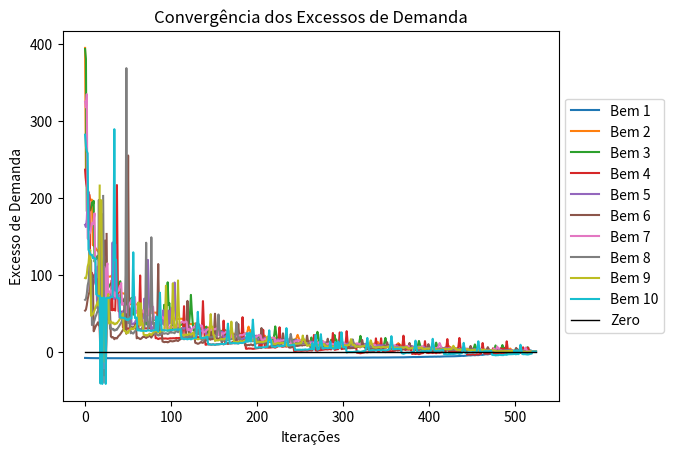

Source code (Python):
# -*- coding: utf-8 -*-
"""
Created on Tue Aug  2 12:48:35 2022

[redacted]

Equilibrio Geral Scarf
"""

import numpy as np
import matplotlib.pyplot as plt


###############################################################################
# Funcoes auxiliares

# A demanda de cada agente por cada bem aos precos dados
def demanda(pessoa, bem, valor_dot, a, b, p):
    
    """
    Calcula a demanda de uma pessoa por um bem
    ____________________________
    pessoa    : indice da pessoa cuja demanda sera calculada (0 a n)
    bem       : indice do bem cuja demanda sera calculada (0 a k)
    valor_dot : o valor da dotacao da pessoa
    a         : matriz de preferencias das pessoas
    b         : vetor da substitutibilidade entre os bens para as pessoas
    p         : vetor de precos
    """
    
    # Intensidade de preferencia pelo bem especifico
    # da pessoa especifica
    a_ij = a[pessoa][bem]
    
    # Substitutibilidade entre commodities da pessoa
    # especifica
    b_i = b[pessoa]
    
    # Elevando os precos a um expoente usado no calculo
    p_1b = p ** (1 - b_i)
    
    valor_denom = 0
    
    # Calculando o valor de uma parcela do denominador
    for i in range(a.shape[1]):
        
        valor_denom += p_1b[i] * a[pessoa][i]
        
    num = a_ij * valor_dot
    
    den = (p[bem] ** b_i) * valor_denom
    
    # Impedir que o denominador seja 0
    if abs(den) < 1e-12:
        
        print(valor_denom, den)
        den = max(den, 1e-12)
    
    return num / den

# O excesso de demanda de mercado de um bem aos precos dados
def excessoDemMercado(bem, p, w, a, b):
    
    """
    Calcula o excesso de demanda de mercado por um bem
    ____________________________
    bem : indice do bem que tera o excesso de demanda de mercado calculado
          (0 a k)
    p   : vetor de precos
    w   : matriz de dotacoes dos bens dos individuos
    a   : matriz de preferencias das pessoas
    b   : vetor da substitutibilidade entre os bens para as pessoas
    """
    
    # Dimensoes do vetor de precos e dotacoes devem 
    # ser compativeis
    assert p.shape[0] == w.shape[1]
    
    # Retorna um vetor coluna com os valores das dotacoes
    # dos agentes
    valor_dots = np.dot(w, p)
    
    excesso_demandas = []
    
    # Para cada pessoa
    for pessoa in range(a.shape[0]):
        
        # Calcula sua demanda
        dem = demanda(pessoa, bem, valor_dots[pessoa], a, b, p)
        
        # Calcula seu excesso de demanda
        ex_dem = dem - w[pessoa][bem]
        
        excesso_demandas.append(ex_dem)
    
    # O excesso de demanda de mercado sera a soma
    # dos excessos de demanda de cada agente
    excesso_dem_mercado = sum(excesso_demandas)
    
    return excesso_dem_mercado

# Cria um vetor com os excessos de demanda de mercado por
# cada bem na economia
def excessoDemVec(n_bens, p, w, a, b):
    
    """
    Forma um vetor com os excessos de demanda de mercado para cada mercado
    ____________________________
    n_bens : numero de mercados na economia
    p      : vetor de precos
    w      : matriz de dotacoes dos bens dos individuos
    a      : matriz de preferencias das pessoas
    b      : vetor da substitutibilidade entre os bens para as pessoas
    """
    
    # Cria vetor
    excesso_dem_vec = []
    
    # Itera por cada bem na economia, gerando o
    # excesso de demanda de mercado
    for i in range(n_bens):
        
        ex_dem = excessoDemMercado(i, p, w, a, b)
        excesso_dem_vec.append(ex_dem)
        
    return excesso_dem_vec

# Verificar se tem que usar o k (numero pequeno)
# ou nao
def brower(p, ex_dem_vec):
    
    normaliza = 1
    novo_p = p.copy()
    
    for i in range(len(ex_dem_vec)):
        
        normaliza += max(0, ex_dem_vec[i])
        novo_p[i] += max(0, ex_dem_vec[i])
        
    
    return novo_p / normaliza

###############################################################################
# Funcoes Scarf

# Formacao da matriz inicial
def matrizInicial(D, n_bens):
    
    """
    Funcao forma a matriz inicial que sera utilizada para formar o 
    primeiro conjunto primitivo. Essa matriz contem n vetores coluna 
    correspondentes aos n lados do simplex e 1 vetor coluna interior
    ao simplex.
    ____________________________
    D      : valor total a que cada vetor interior ao simplex deve somar
    n_bens : numero de mercados na economia
    """
    
    # Estabelece o valor arbitrariamente grande
    M = D + n_bens + 10
    
    # Estabelece a matriz dos lados do simplex
    matriz = [[M - j if j != i else 0 for j in range(n_bens)] 
              for i in range(n_bens)]
    
    # Primeiro vetor interno ao simplex
    vec = [[D - (n_bens - 1) if i == 0 else 1] for i in range(n_bens)]
    
    # Concatenando a matriz com o vetor interno para formar a matriz inicial
    matriz = np.c_[matriz, vec]
    
    matriz = matriz.astype(float)
    
    return matriz

def labels2(p, ex_dem_vec):
    
    """
    Uma forma de determinar as labels: menor indice tal que f(x) - x 
    seja positivo
    ____________________________
    p          : vetor de precos
    ex_dem_vec : excessos de demanda de mercado a esses precos
    """
    
    # Faz a diferenca entre o novo mapeamento de 
    # precos e o vetor de precos original
    vec_labels = brower(p, ex_dem_vec) - p
    
    label = 1
    
    for i in range(len(vec_labels)):
        
        # Se componente for positivo
        if vec_labels[i] >= 0:
            
            label += i
            break
    
    return label

def labels(p, ex_dem_vec):
    
    """
    Outra forma de determinar as labels: sera o argumento que maximiza o 
    quociente entre o vetor de excessos de demanda e os precos
    ____________________________
    p          : vetor de precos
    ex_dem_vec : excessos de demanda de mercado a esses precos
    """
    
    label = 1 + np.argmax(ex_dem_vec / p)
    
    return label

# Determina a lista inicial de labels
def listaLabels(func_l, n_bens, mat_in, ex_dem_vec):
    
    """
    Determina a lista inicial de labels
    ____________________________
    func_l     : funcao usada para atribuir labels
    n_bens     : numero de mercados na economia
    mat_in     : matriz inicial (criada na funcao matrizInicial)
    ex_dem_vec : excessos de demanda de mercado a esses precos
    """
    
    # As labels dos lados sao i = 1, ..., n
    lista_labels = [i + 1 for i in range(n_bens)]
    
    # Determina a label do primeiro vetor interno
    label = func_l(mat_in[:, -1], ex_dem_vec)
    
    lista_labels.append(label)
    
    return lista_labels

def substituicao(prim, l_prim, D, mat_in):
    
    """
    Realiza a operacao de substituicao, permitindo encontrar um novo 
    conjunto primitivo a partir da remocao de um vetor do conjunto 
    primitivo anterior e do deslocamento do subsimplex de modo paralelo
    ao lado que continha o vetor removido. A presente funcao encontra
    o vetor a ser removido do subsimplex atual e propoe o novo vetor
    de modo a formar um novo subsimplex.
    ____________________________
    prim   : conjunto primitivo atual
    l_prim : labels do primitivo atual (ultimo label da lista OBRIGATORIAMENTE
             sera o label do vetor que entrou por ultimo no primitivo)
    D      : valor total a que cada vetor interior ao simplex deve somar
    mat_in : matriz inicial (criada na funcao matriz Inicial). Como sera
             visto na operacao da funcao scarf, todo novo vetor que sera
             proposto pela funcao substituicao sera concatenada a matriz
             inicial, de modo que o input desse parametro se altera a cada
             novo vetor proposto.
    """
    
    # Criando uma matriz com as mesmas dimensoes do
    # conjunto primitivo que tenha 1 nos menores elementos 
    # de cada linha, 2 no segundo menor elemento e 0 caso contrario
    mat_menores = np.zeros(shape = prim.shape)
    
    for i in range(mat_menores.shape[0]):
        
        # Menor valor da linha
        min_lin = min(prim[i, :])
        
        # Lembrando a regra de quebra de empate:
        # se dois vetores tiverem o mesmo indice
        # os vetores que foram adicionados a menos
        # tempo terao componentes que serao tratados
        # como menores que os dos que vieram antes,
        # mesmo se o valor for igual. Por isso pegamos
        # o ultimo indice onde aparece o menor valor.
        
        # Imagine que o n-esimo componente da coluna i
        # eh um menor da linha. Entao, a aresta n do subsimplex
        # passara pela coluna i.
        aresta = np.where(prim[i, :] == min_lin)[0][-1]
        
        # Segundo menor elemento da linha
        seg_min_lin = sorted(prim[i, :])[1]
        
        # Realizando a operacao de quebra de empate
        # Suponhamos que o menor e o segundo menor elemento
        # da linha tem o mesmo valor
        # pos_n_aresta = possivel nova aresta
        if min_lin == seg_min_lin:
            
            # O ultimo vetor a entrar sera considerado menor e recebera
            # 1 na mat_menores (mesmo que os componentes tenham o mesmo
            # valor). O indice do segundo menor valor da linha, ou seja,
            # do vetor que pode possivelmente tomar a aresta do menor da
            # linha, sera o indice do penultimo elemento a entrar no
            # primitivo com o valor min_lin = seg_min_lin
            pos_n_aresta = np.where(prim[i, :] == seg_min_lin)[0][-2]
            
        else:
            
            # Agora, caso os valores do menor da linha sejam diferentes
            # do valor do segundo maior da linha, entao o indice do vetor
            # que podera assumir a aresta sera simplesmente o ultimo vetor
            # a entrar no primitivo que tenha o valor de seg_min_lin
            pos_n_aresta = np.where(prim[i, :] == seg_min_lin)[0][-1]
            
        # Menor da linha recebe 1
        mat_menores[i, aresta] = 1
        
        # Segundo menor da linha recebe 2
        mat_menores[i, pos_n_aresta] = 2
    
    # Label do vetor que acabou de entrar no primitivo
    label_novo = l_prim[-1]
    
    # Indice do vetor a ser substituido
    ind_vec_sub = l_prim[:-1].index(label_novo)
    
    # Linha em que o vetor que ira ser substituido
    # tem o menor valor da linha
    min_lin_sub = np.where(mat_menores[:, ind_vec_sub] == 1)[0][0]
    
    # Encontrando o vetor no conjunto primitivo
    # que ira assumir a aresta do vetor a ser
    # substituido no conjunto primitivo
    vec_sub = np.where(mat_menores[min_lin_sub, :] == 2)[0][0]
    
    # Encontrando o componente do vetor que ira assumir a aresta do
    # vetor a ser substituido que eh o menor da sua linha
    min_comp_sub = np.where(mat_menores[:, vec_sub] == 1)[0][0]
    
    # Vetor que contera as restricoes para o novo vetor a ser inserido
    # no conjunto primitivo. Para cada elemento xi em vec_cond e cada
    # elemento ai no novo vetor a ser inserido no conjunto primitivo
    # ai > xi. 
    vec_cond = []
    
    # Para cada linha
    for i in range(mat_menores.shape[0]):
        
        # Se a linha for a linha do vetor a ser
        # substituido adicionar as condicoes o
        # novo menor elemento da linha (pos_n_aresta)
        if i == min_lin_sub:
            
            vec_cond.append(prim[i, vec_sub])
        
        # Adiciona valor arbitrario ao componente do novo
        # vetor que devera ser maximizado
        elif i == min_comp_sub:
            
            vec_cond.append(D)
        
        else:
            
            vec_cond.append(prim[i, np.where(mat_menores[i, :] == 1)[0][0]])
    
    vec_cond = np.array(vec_cond)
    
    # Gerando o novo vetor a ser introduzido a matriz
    novo_vec = vec_cond + 1
    novo_vec[min_comp_sub] = D - novo_vec[novo_vec != D + 1].sum()
    
    # Caso houver um componente 0 em uma nova coluna a ser adicionada ao
    # subsimplex, sera como se tivessemos voltado para uma das arestas do
    # simplex. Assim, a nova coluna proposta sera justamente aquela aresta.
    
    zero_in = np.where(novo_vec == 0)[0]
    
    if len(zero_in) != 0:
        
        novo_vec = mat_in[:, zero_in[0]]
        
    return novo_vec, ind_vec_sub

def scarf(func_l, w, a, b, D):
    
    """
    A presente funcao realiza o algoritmo de Scarf ate que seja
    atingida a condicao de parada, tendo como resultado um conjunto
    primitivo que tenha em seu interior o ponto fixo. A matriz inicial
    e lista de labels sao gerados. O primeiro conjunto primitivo e suas
    labels sao formadas e a operacao de substituicao eh realizada ate que
    a condicao de parada seja atingida.
    ____________________________
    func_l : funcao usada para atribuir labels
    w      : matriz de dotacoes dos bens dos individuos
    a      : matriz de preferencias das pessoas
    b      : vetor da substitutibilidade entre os bens para as pessoas
    D      : valor total a que cada vetor interior ao simplex deve somar
    """
    
    # Ve o numero de commodities
    n_bens = w.shape[1]
    
    # Gera a matriz inicial
    mat_in = matrizInicial(D, n_bens)
    
    # Gera o primeiro vetor de excesso de demandas
    # O vetor de precos inicial sera o primeiro ponto
    # interno ao simplex
    ex_dem_vec = excessoDemVec(n_bens, (mat_in[:, -1] / D), w, a, b)
    
    # Gera a lista inicial de labels
    labels = listaLabels(func_l, n_bens, mat_in, ex_dem_vec)
    
    # Conjunto primitivo inicial
    prim = mat_in[:, 1:]
    
    # Labels primitivo inicial
    l_prim = labels[1:]
    
    # Lista dos primitivos
    lista_prim = [prim]
    
    # Lista dos excessos de demanda
    ex_dem_lista = [ex_dem_vec]
    
    i = 1
    
    # Enquanto nao for alcancado um primitivo
    # que tenha vetores com todas as labels
    # de 1 a n_bens (Condicao de Parada)
    while len(np.unique(l_prim)) != n_bens:
        
        i+= 1
        
        # Encontra o novo vetor e o indice a remover
        novo_vec, ind_remover = substituicao(prim, l_prim, D, mat_in)
        
        # IMPORTANTE: Na iteracao do algoritmo os novos
        # vetores sao adicionados sempre ao final tanto
        # da lista de vetores (mat_in) e, mais importante,
        # sempre ao final do conjunto primitivo. A label do
        # novo vetor tambem eh adicionada ao final da lista
        # de labels e da lista de labels dos primitivos. 
        # O funcionamento do algoritmo depende disso. 
        
        # Adiciona o vetor novo na lista de vetores
        mat_in = np.c_[mat_in, novo_vec]
        
        # Remove do primitivo o vetor com label repetida
        prim = np.delete(prim, ind_remover, 1)
        
        # Adiciona o novo vetor ao primitivo
        prim = np.c_[prim, novo_vec]
        
        lista_prim.append(prim)
        
        # Excesso de demanda do novo vetor de precos
        ex_dem_vec = excessoDemVec(n_bens, novo_vec, w, a, b)
        ex_dem_lista.append(ex_dem_vec)
        
        # Encontra o label do novo vetor
        novo_l = func_l(novo_vec, ex_dem_vec)
        
        # Apensa o label a lista de labels
        labels.append(novo_l)
        
        # Remove o label do vetor removido
        l_prim.pop(ind_remover)
        
        # Apensa o novo label ao final da lista de labels do
        # primitivo - necessario para o funcionamento
        l_prim.append(novo_l)
    
    return prim, l_prim, ex_dem_lista, lista_prim, labels, mat_in, i

###############################################################################
# Funcoes Metodo de Newton

def aproxDerivadaExcessoDemMercado(bem, p, w, a, b, var, tol = 4):
    
    # Iterador
    i = 1
    
    h = 0.1 ** i
    
    # Guardando o vetor x inicial
    p_vec_i = p.copy()
    
    # Criando o vetor x novo
    p_vec_n = p.copy()
    p_vec_n[var] = p_vec_n[var] + h
    
    # Aproximacao da derivada em x para o
    # valor inicial de h
    dif = (excessoDemMercado(bem, p_vec_n, w, a, b) -
           excessoDemMercado(bem, p_vec_i, w, a, b)) / h
    
    # Variavel que armazena os valores anteriores
    # de dif
    temp = 0
    
    while round(abs(dif - temp), tol) != 0:
        
        # Reduzo h
        i += 1
        h = 0.1 ** i
        
        # Atualizo dif
        temp = dif
        
        # Atualizo o valor da variavel
        p_vec_n = p.copy()
        p_vec_n[var] = p_vec_n[var] + h
        
        # Aproximacao da derivada em x para o
        # valor inicial de h
        dif = (excessoDemMercado(bem, p_vec_n, w, a, b) -
               excessoDemMercado(bem, p_vec_i, w, a, b)) / h
        
    
    return dif

def jacobianoExcessoDemMercado(n_bens, p, w, a, b, tol = 4):
    
    jacobiano = []
    
    # Para cada variavel
    for var in range(n_bens):
        
        linha = []
        
        # Para cada funcao excesso de demanda de mercado
        for f in range(n_bens):
            
            # Calcula o valor derivada da funcao excesso de demanda de
            # mercado para o bem f com respeito a variavel var para
            # os valores p.
            dfi_dxi = aproxDerivadaExcessoDemMercado(f, p, w, a, b, var, tol)
            
            # Forma a linha da jacobiana
            linha.append(dfi_dxi)
        
        # apensa a linha na matriz
        jacobiano.append(linha)

    return np.array(jacobiano)

def newton(n_bens, p, w, a, b, tol = 4):
    
    # Cria a matriz jacobiana
    jacobiana = jacobianoExcessoDemMercado(n_bens, p, w, a, b)
    
    # Copia o vetor de precos inicial
    p_vec_i = p.copy()
    
    ex_dem_list = []
    
    # Encontra o vetor de excessos de demanda a esses precos
    ex_dem_vec = excessoDemVec(n_bens, p, w, a, b)
    ex_dem_list.append(ex_dem_vec)
    
    # Inverte a jacobiana
    assert np.linalg.det(jacobiana) != 0
    inv_jacobiana = np.linalg.inv(jacobiana)
    
    # Primeira iteracao
    p_vec_n = p_vec_i - np.dot(inv_jacobiana, ex_dem_vec)
    
    # Calcula a distancia euclidiana
    dist = np.linalg.norm(p_vec_n - p_vec_i)
    
    # Enquanto a distancia euclidiana entre os vetores em duas
    # iteracoes subsequentes nao for aproximadamente 0
    while round(abs(dist), tol) != 0:
        
        # Substitui qual sera o vetor da iteracao anterior
        p_vec_i = p_vec_n
        
        # Calcula a nova matriz jacobiana
        jacobiana = jacobianoExcessoDemMercado(n_bens, p_vec_n, w, a, b)
        
        # Encontra o vetor de excessos de demanda a esses precos
        ex_dem_vec = np.array(excessoDemVec(n_bens, p_vec_n, w, a, b))
        ex_dem_list.append(ex_dem_vec)
        
        # Inverte a jacobiana
        assert np.linalg.det(jacobiana) != 0
        inv_jacobiana = np.linalg.inv(jacobiana)
        
        # Itera
        p_vec_n = p_vec_i - np.dot(inv_jacobiana, ex_dem_vec)
        
        # Calcula a distancia euclidiana
        dist = np.linalg.norm(p_vec_n - p_vec_i)
    
    return p_vec_n, ex_dem_list
     
###############################################################################
# Implementa funcao principal

def main(func_l, w, a, b, D, tol):
        
    # Aproxima o ponto fixo por Scarf
    resultado_scarf = scarf(func_l, w, a, b, D)
    ex_dem_scarf = resultado_scarf[2]
    
    # Encontra o vetor de precos aproximado pelo metodo de
    # Scarf pela media entre todos os pontos no primitivo
    p = np.mean(resultado_scarf[0], 1)
    
    n_bens = len(p)
    
    # Aplica o metodo de Newton para refinar a aproximacao
    ponto_fixo, ex_dem_newton = newton(len(p), p, w, a, b, tol)
    ponto_fixo_div = ponto_fixo / D
    
    ex_dem_scarf.extend(ex_dem_newton)
    
    # Cria uma lista que mostra os excessos de demanda
    # por bem
    ex_dem_por_bem = []
    
    # Para cada bem
    for bem in range(n_bens):
        
        lista_ex_dem_por_bem = []
        
        # Para cada lista de excesso de demanda
        for ex_dem_vec in ex_dem_scarf:
            
            lista_ex_dem_por_bem.append(ex_dem_vec[bem])
        
        ex_dem_por_bem.append(lista_ex_dem_por_bem)
    
    # Creating plot
    fig = plt.figure()
    ax = plt.subplot(111)
    
    for i in range(len(ex_dem_por_bem)):
        
        ax.plot(ex_dem_por_bem[i],
                 label = 'Bem {f}'.format(f = i + 1))
    
    ax.plot(np.arange(0, len(ex_dem_por_bem[0])),
            np.repeat(0, len(ex_dem_por_bem[0])),
            color = 'black', label = 'Zero', linewidth = 1)
    ax.set_title('Convergência dos Excessos de Demanda')
    ax.set_xlabel('Iterações')
    ax.set_ylabel('Excesso de Demanda')
    ax.legend(loc='center left', bbox_to_anchor=(1, 0.5))
    plt.show()
    
    return ponto_fixo_div, ex_dem_scarf, ex_dem_por_bem

###############################################################################
# Exemplos

# Dotacoes
w = [[0.6, 0.2, 0.2, 20, 0.1, 2, 9, 5, 5, 15],
     [0.2, 11, 12, 13, 14, 15, 16, 5, 5, 9],
     [0.4, 9, 8, 7, 6, 5, 4, 5, 7, 12],
     [1, 5, 5, 5, 5, 5, 5, 8, 3, 17],
     [8, 1, 22, 10, 0.3, 0.9, 5.1, 0.1, 6.2, 11]]

w = np.array(w)

w2 = np.array([[0.6, 0.2, 0.2],
               [0.2, 11, 12],
               [0.4, 9, 8],
               [1, 5, 5],
               [8, 1, 22]])

# Intensidade de preferencia por uma commoditie
a = [[1, 1, 3, 0.1, 0.1, 1.2, 2, 1, 1, 0.7],
     [1, 1, 1, 1, 1, 1,1, 1, 1, 1],
     [9.9, 0.1, 5, 0.2, 6, 0.2, 8, 1, 1, 0.2],
     [1, 2, 3, 4, 5, 6, 7, 8, 9, 10],
     [1, 13, 11, 9, 4, 0.9, 8, 1, 2, 10]]

a = np.array(a)

a2 = np.array([[1, 1, 3],
               [1, 1, 1],
               [9.9, 0.1, 5],
               [1, 2, 3],
               [1, 13, 11]])

# Substitutibilidade das commodities
b = [2, 1.3, 3, 0.2, 0.6]

#aaaa = scarf(labels, w2, a2, b, 1000)

teste2 = scarf(labels, w, a, b, 250)

res = main(labels, w, a, b, 250, 4)
